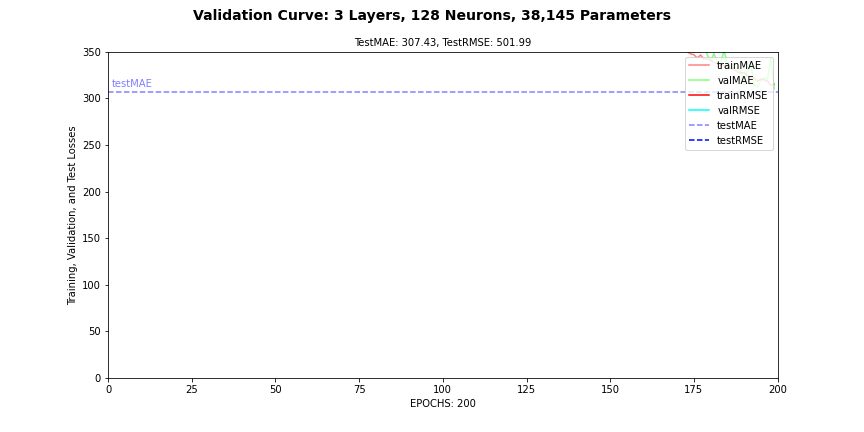

Source data for this figure (header and first rows):
, loss, MAE, RMSE, MAPE, MSLE, val_loss, val_MAE, val_RMSE, val_MAPE, val_MSLE
0, 3177800, 643.2, 900, 2604596, 28.2, 2074126, 707.8, 954.3, 2074126, 30.45
1, 1101809, 701.1, 954.3, 1101809, 22.95, 374847, 700.9, 949.6, 374847, 17.56
2, 520921, 693.7, 949.1, 520921, 14.98, 238287, 693.4, 944.2, 238287, 13.01
3, 290882, 685.8, 943.3, 290882, 11.48, 203958, 684.8, 938.1, 203958, 10.23
4, 221522, 678.3, 937.9, 221522, 9.474, 203163, 678.5, 933.4, 203163, 8.853
5, 275855, 674.9, 935.3, 275855, 8.734, 306141, 677.6, 932.7, 306141, 8.66
6, 158275, 672, 933.1, 158275, 8.229, 92881, 673.5, 929.4, 92881, 7.968
7, 100449, 669.3, 930.9, 100449, 7.803, 85725, 670.8, 927.2, 85725, 7.576
8, 288876, 667.4, 929.3, 288876, 7.529, 106924, 673.1, 928.8, 106924, 7.887
9, 128084, 669, 930.5, 128084, 7.746, 91291, 670.5, 926.8, 91291, 7.52
10, 65764, 666.2, 928.2, 65764, 7.354, 64929, 668.1, 924.8, 64929, 7.209
11, 66518, 664.3, 926.7, 66518, 7.108, 34066, 666.4, 923.3, 34066, 6.993
12, 99124, 662.9, 925.4, 99124, 6.938, 53253, 664.8, 921.9, 53253, 6.805
13, 45971, 661.2, 924, 45971, 6.748, 41777, 663.6, 920.8, 41777, 6.677
14, 35217, 659.8, 922.7, 35217, 6.587, 27569, 662.2, 919.5, 27569, 6.528
15, 37467, 659, 922, 37467, 6.509, 61156, 661.4, 918.7, 61156, 6.442
16, 30805, 658.1, 921.1, 30805, 6.411, 18532, 660.6, 917.9, 18532, 6.364
17, 21888, 657, 920.1, 21888, 6.305, 27382, 659.9, 917.2, 27382, 6.294
18, 20773, 656.6, 919.6, 20773, 6.266, 7176, 659.1, 916.3, 7176, 6.215
19, 38161, 655.8, 918.8, 38161, 6.188, 63284, 658.3, 915.5, 63284, 6.141
20, 18169, 655.1, 918.1, 18169, 6.121, 8579, 657.5, 914.7, 8579, 6.069
21, 10940, 654.4, 917.4, 10940, 6.065, 3568, 656.8, 914, 3568, 6.012
22, 10706, 653.8, 916.7, 10706, 6.012, 27789, 656.7, 913.8, 27789, 6.013
23, 18703, 653.7, 916.5, 18703, 6.014, 79452, 656.5, 913.4, 79452, 5.998
24, 22682, 653.2, 916, 22682, 5.972, 2264, 655.7, 912.6, 2264, 5.933
25, 13251, 652.6, 915.3, 13251, 5.924, 41551, 654.8, 911.7, 41551, 5.86
26, 22440, 652.6, 915.3, 22440, 5.95, 3494, 654.9, 911.7, 3494, 5.894
27, 14260, 651.7, 914.4, 14260, 5.878, 26938, 654.4, 911.1, 26938, 5.857
28, 12998, 651.3, 914, 12998, 5.854, 35818, 654, 910.7, 35818, 5.836
29, 12465, 650.8, 913.4, 12465, 5.816, 16890, 653.4, 910, 16890, 5.792
30, 16441, 650.2, 912.8, 16441, 5.777, 9403, 652.9, 909.5, 9403, 5.758
31, 23573, 649.9, 912.4, 23573, 5.754, 3698, 652.2, 908.7, 3698, 5.704
32, 23456, 649.3, 911.9, 23456, 5.719, 19947, 651.6, 908.1, 19947, 5.665
33, 9539, 648.3, 910.9, 9539, 5.641, 22890, 651.2, 907.6, 22890, 5.639
34, 9950, 647.9, 910.4, 9950, 5.616, 11125, 650.7, 907, 11125, 5.609
35, 13623, 647.3, 909.8, 13623, 5.583, 4928, 649.8, 906.1, 4928, 5.547
36, 12521, 647.2, 909.6, 12521, 5.59, 10974, 649.5, 905.8, 10974, 5.536
37, 19660, 646.7, 909.1, 19660, 5.547, 3569, 649.2, 905.4, 3569, 5.524
38, 14120, 646.4, 908.8, 14120, 5.542, 23316, 648.6, 904.8, 23316, 5.489
39, 13789, 646.1, 908.4, 13789, 5.528, 9334, 648.1, 904.2, 9334, 5.46
40, 16913, 645.1, 907.4, 16913, 5.46, 13192, 647.6, 903.6, 13192, 5.429
41, 9387, 644.4, 906.8, 9387, 5.413, 55384, 647.2, 903.1, 55384, 5.403
42, 15010, 644.7, 906.8, 15010, 5.445, 30880, 646.8, 902.6, 30880, 5.386
43, 16499, 643.8, 906, 16499, 5.389, 12010, 646.5, 902.3, 12010, 5.374
44, 10567, 643.7, 905.9, 10567, 5.39, 1521, 646.2, 901.9, 1521, 5.364
45, 11354, 643.4, 905.5, 11354, 5.38, 8502, 645.9, 901.5, 8502, 5.349
46, 13019, 642.8, 904.9, 13019, 5.348, 15718, 645.3, 900.9, 15718, 5.311
47, 19322, 642.2, 904.3, 19322, 5.308, 12943, 645.3, 900.7, 12943, 5.324
48, 10667, 642.8, 904.6, 10667, 5.359, 19355, 644.8, 900.3, 19355, 5.3
49, 14454, 641.8, 903.8, 14454, 5.3, 10862, 644.3, 899.7, 10862, 5.27
50, 18145, 641.6, 903.5, 18145, 5.295, 36956, 644.1, 899.4, 36956, 5.261
51, 13095, 641.2, 903.1, 13095, 5.275, 32736, 643.7, 898.9, 32736, 5.244
52, 10173, 640.4, 902.2, 10173, 5.222, 16863, 643.1, 898.4, 16863, 5.215
53, 9371, 640.1, 901.9, 9371, 5.217, 6907, 642.9, 898.1, 6907, 5.213
54, 17497, 640, 901.8, 17497, 5.207, 8291, 642.3, 897.5, 8291, 5.177
55, 12408, 639.8, 901.5, 12408, 5.21, 13508, 641.9, 897, 13508, 5.161
56, 8673, 639.2, 901, 8673, 5.174, 3228, 641.9, 896.9, 3228, 5.164
57, 12084, 638.7, 900.5, 12084, 5.15, 32573, 641.3, 896.3, 32573, 5.137
58, 14812, 638.7, 900.4, 14812, 5.167, 43374, 640.9, 895.8, 43374, 5.118
59, 10999, 638.3, 900, 10999, 5.137, 9103, 640.8, 895.7, 9103, 5.115
... 140 more rows
